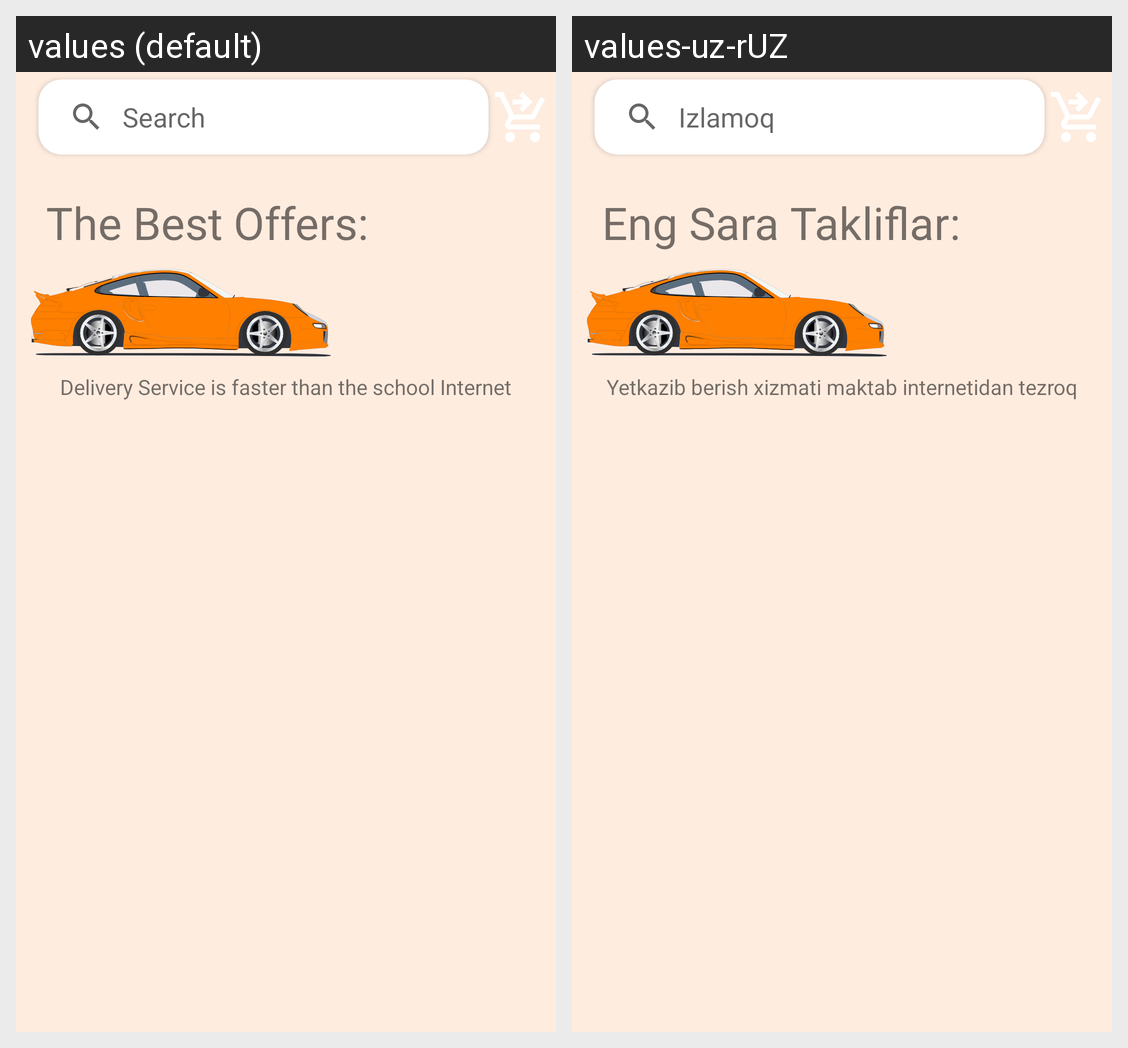

This grid shows one Android layout under two languages. Give, for every string resource on the screen, its name, the default text and each shown locale's text.
Android screen res/layout/activity_menu.xml rendered under 2 locales, left to right: values (default), values-uz-rUZ. Device: Nexus 5 (rendered at 1080×1920; each locale shown at half size, 540×960, under a caption strip naming it); theme Theme.KhwarizmiPizza.
Strings drawn on this screen, with the default value and each locale's value (text and hints the layout hard-codes, and strings that could not be matched under every locale, appear in the picture but are not listed):

search
  values: Search
  values-uz-rUZ: Izlamoq

offer
  values: The Best Offers:
  values-uz-rUZ: Eng Sara Takliflar:

time
  values: Delivery Service is faster than the school Internet
  values-uz-rUZ: Yetkazib berish xizmati maktab internetidan tezroq
